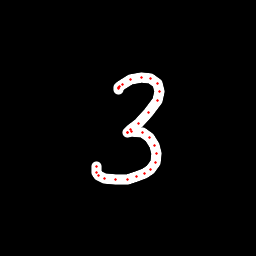

Data behind this chart, as committed beside it:
x, y, hover, eod
118.8, 89.88, 0.0, 0.0
118.7, 88.81, 0.0, 0.0
118.3, 87.43, 0.0, 0.0
119.7, 86.35, 0.0, 0.0
122.2, 84.28, 0.0, 0.0
130.2, 79.85, 0.0, 0.0
141, 77.01, 0.0, 0.0
150.7, 78.68, 0.0, 0.0
157.3, 83.75, 0.0, 0.0
159.8, 91.18, 0.0, 0.0
157.9, 100.4, 0.0, 0.0
148.9, 112.7, 0.0, 0.0
138.2, 123.4, 0.0, 0.0
130.2, 130, 0.0, 0.0
127.4, 132.4, 0.0, 0.0
127.6, 132.5, 0.0, 0.0
131.8, 132, 0.0, 0.0
142.6, 132.9, 0.0, 0.0
149.7, 137.8, 0.0, 0.0
154.9, 145.8, 0.0, 0.0
156.7, 153.6, 0.0, 0.0
155.4, 162.8, 0.0, 0.0
150.9, 169, 0.0, 0.0
144.5, 173.6, 0.0, 0.0
137, 176.7, 0.0, 0.0
127.1, 179.2, 0.0, 0.0
115, 179.5, 0.0, 0.0
104.9, 178.1, 0.0, 0.0
98.87, 175.1, 0.0, 0.0
96.56, 172, 0.0, 0.0
96.41, 166.6, 0.0, 1.0
